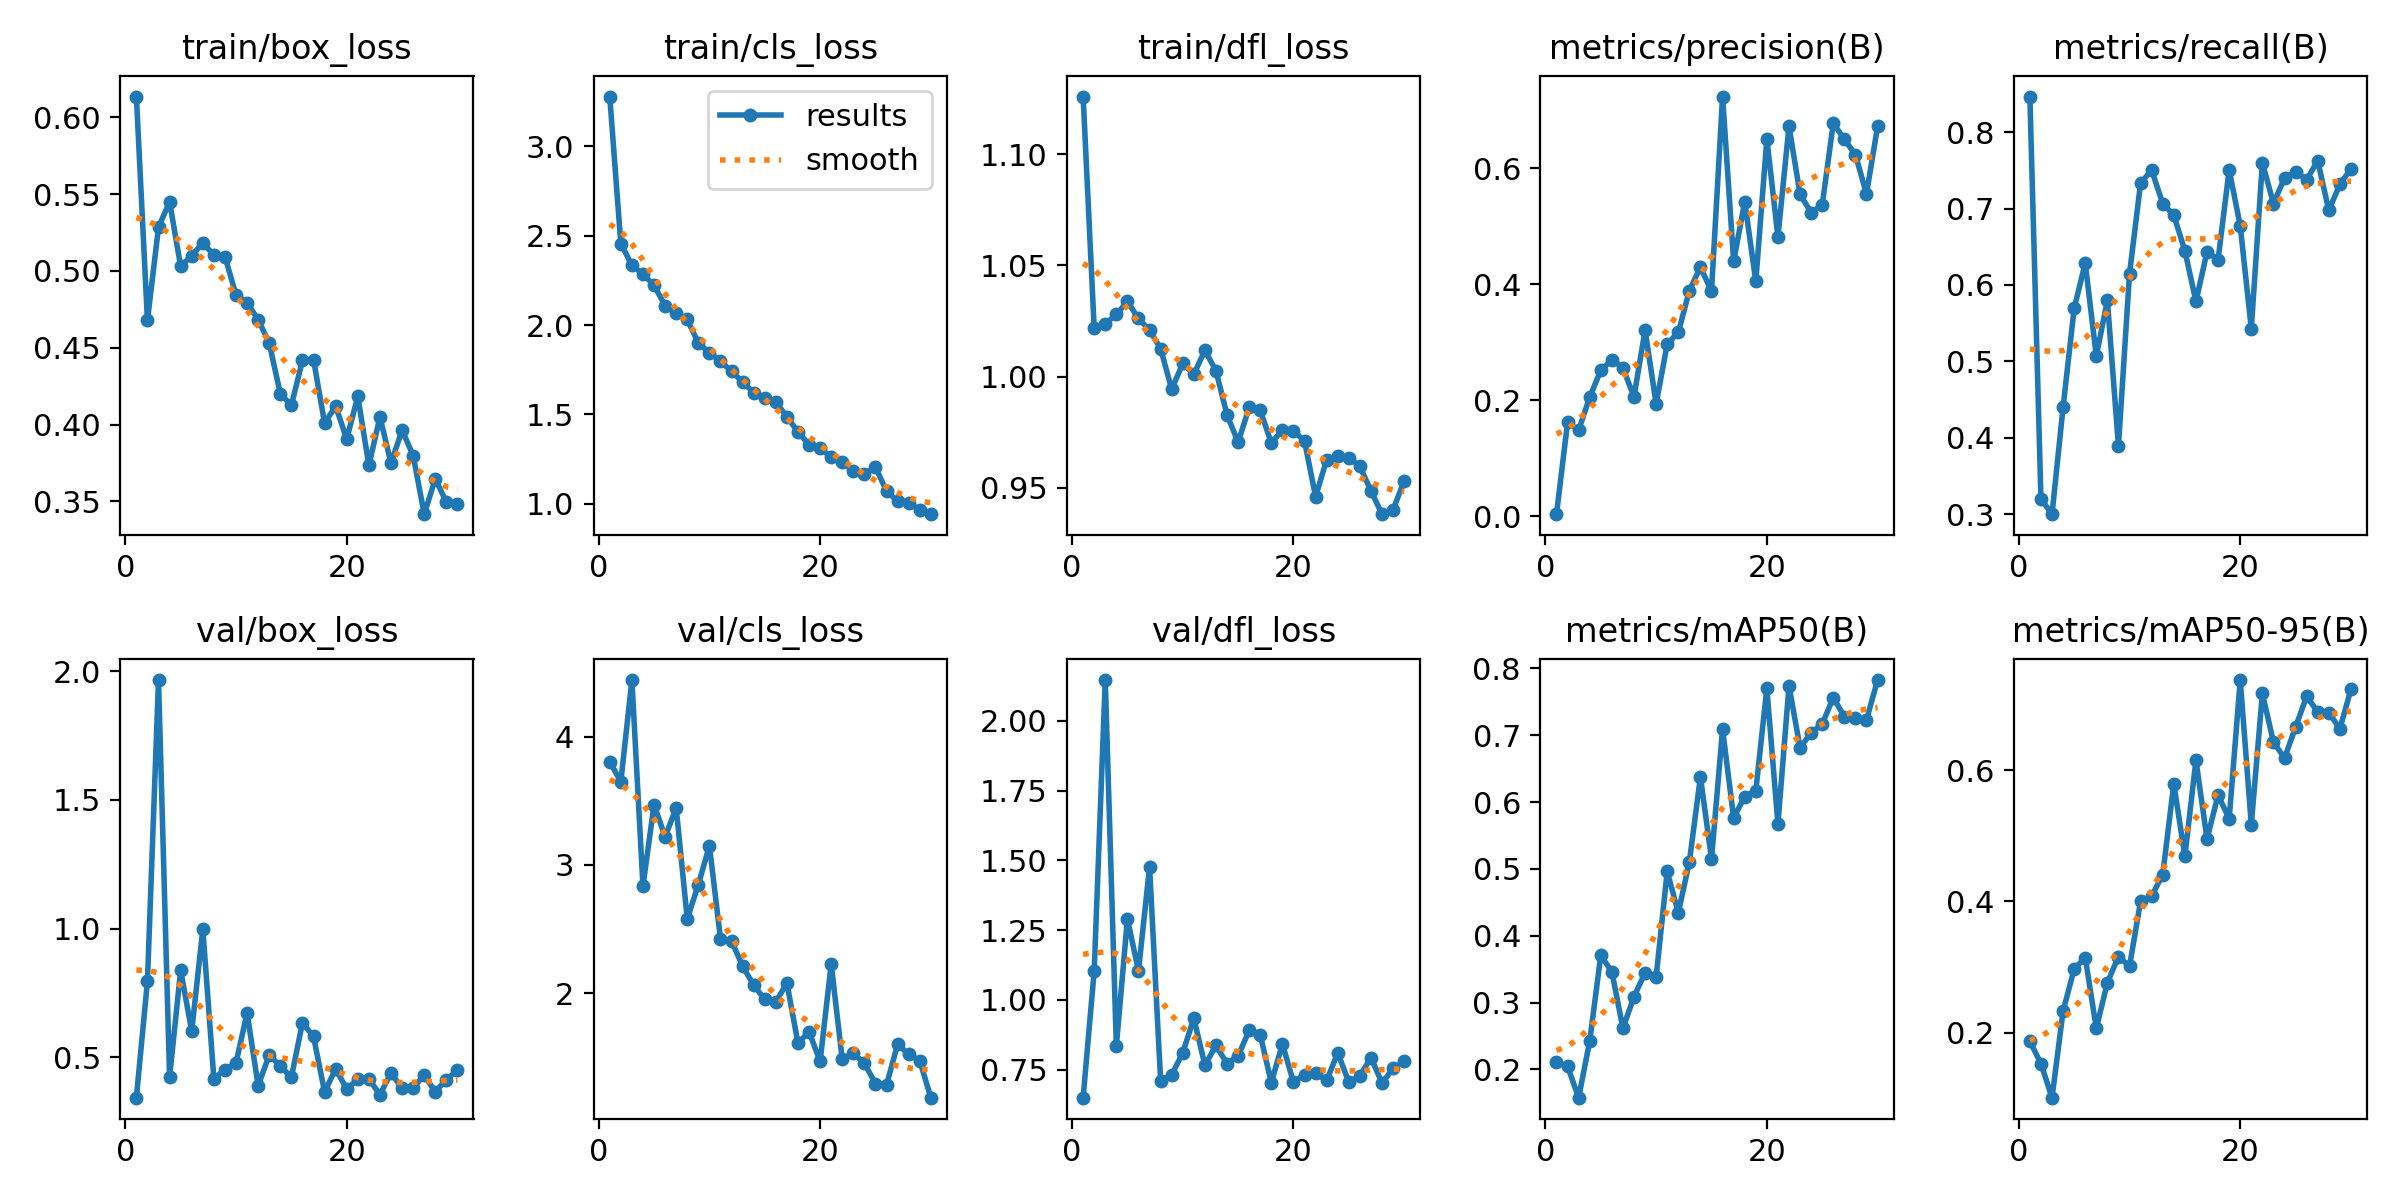

The data file committed next to this chart (first rows):
epoch, time, train/box_loss, train/cls_loss, train/dfl_loss, metrics/precision(B), metrics/recall(B), metrics/mAP50(B), metrics/mAP50-95(B), val/box_loss, val/cls_loss, val/dfl_loss, lr/pg0, lr/pg1, lr/pg2
1, 375.1, 0.6135, 3.279, 1.126, 0.0033, 0.8467, 0.2104, 0.1871, 0.343, 3.805, 0.6501, 0.0002222, 0.0002222, 0.0002222
2, 600.6, 0.4678, 2.456, 1.022, 0.1618, 0.32, 0.2044, 0.1525, 0.7957, 3.649, 1.104, 0.0004465, 0.0004465, 0.0004465
3, 804.4, 0.5284, 2.335, 1.024, 0.148, 0.3, 0.1576, 0.1008, 1.965, 4.441, 2.146, 0.0006615, 0.0006615, 0.0006615
4, 1002, 0.5449, 2.285, 1.028, 0.2051, 0.44, 0.2423, 0.2327, 0.4233, 2.835, 0.8349, 0.0008674, 0.0008674, 0.0008674
5, 1201, 0.503, 2.223, 1.034, 0.2515, 0.5692, 0.3704, 0.2969, 0.8376, 3.47, 1.29, 0.001023, 0.001023, 0.001023
6, 1400, 0.5098, 2.108, 1.026, 0.2695, 0.6288, 0.3461, 0.3144, 0.6016, 3.219, 1.105, 0.001001, 0.001001, 0.001001
7, 1637, 0.5183, 2.065, 1.021, 0.2558, 0.5067, 0.2612, 0.2063, 0.9977, 3.445, 1.476, 0.000979, 0.000979, 0.000979
8, 1862, 0.5103, 2.031, 1.013, 0.2056, 0.58, 0.3088, 0.2761, 0.4163, 2.579, 0.7116, 0.000957, 0.000957, 0.000957
9, 2078, 0.5093, 1.899, 0.9943, 0.3207, 0.3891, 0.3445, 0.3158, 0.4517, 2.845, 0.7315, 0.000935, 0.000935, 0.000935
10, 2276, 0.4842, 1.844, 1.006, 0.1936, 0.6147, 0.3385, 0.3011, 0.4781, 3.151, 0.8109, 0.000913, 0.000913, 0.000913
11, 2473, 0.4793, 1.797, 1.001, 0.2966, 0.7333, 0.4962, 0.4, 0.6724, 2.426, 0.9345, 0.000891, 0.000891, 0.000891
12, 2670, 0.4682, 1.741, 1.012, 0.3167, 0.7504, 0.4344, 0.4079, 0.3894, 2.406, 0.7665, 0.000869, 0.000869, 0.000869
13, 2865, 0.4531, 1.681, 1.003, 0.3888, 0.7065, 0.5102, 0.4408, 0.5088, 2.212, 0.8371, 0.000847, 0.000847, 0.000847
14, 3060, 0.42, 1.622, 0.9827, 0.4296, 0.6913, 0.6377, 0.5792, 0.4652, 2.063, 0.7716, 0.000825, 0.000825, 0.000825
15, 3260, 0.4125, 1.593, 0.9705, 0.3878, 0.6448, 0.5147, 0.4687, 0.4225, 1.951, 0.8004, 0.000803, 0.000803, 0.000803
16, 3448, 0.4417, 1.568, 0.9861, 0.7237, 0.5785, 0.7091, 0.6151, 0.6338, 1.93, 0.8908, 0.000781, 0.000781, 0.000781
17, 3658, 0.4423, 1.488, 0.9847, 0.4392, 0.6434, 0.5762, 0.495, 0.5808, 2.079, 0.8742, 0.000759, 0.000759, 0.000759
18, 3849, 0.4009, 1.4, 0.9701, 0.5425, 0.6333, 0.6082, 0.5622, 0.3654, 1.611, 0.7041, 0.000737, 0.000737, 0.000737
19, 4043, 0.412, 1.331, 0.9759, 0.405, 0.7508, 0.6166, 0.5258, 0.4549, 1.699, 0.843, 0.000715, 0.000715, 0.000715
20, 4248, 0.3905, 1.311, 0.9757, 0.6508, 0.6774, 0.7703, 0.7373, 0.3761, 1.469, 0.7049, 0.000693, 0.000693, 0.000693
21, 4434, 0.4183, 1.26, 0.9709, 0.4814, 0.5429, 0.567, 0.517, 0.4147, 2.227, 0.7328, 0.000671, 0.000671, 0.000671
22, 4631, 0.3734, 1.233, 0.9459, 0.6726, 0.76, 0.7738, 0.7169, 0.4167, 1.484, 0.7375, 0.000649, 0.000649, 0.000649
23, 4825, 0.4048, 1.184, 0.9626, 0.555, 0.7067, 0.6812, 0.6428, 0.3537, 1.53, 0.7117, 0.000627, 0.000627, 0.000627
24, 5013, 0.3748, 1.168, 0.9644, 0.5235, 0.74, 0.7036, 0.6184, 0.4404, 1.454, 0.8107, 0.0006051, 0.0006051, 0.0006051
25, 5212, 0.3964, 1.204, 0.9635, 0.5367, 0.7485, 0.7167, 0.6656, 0.3787, 1.295, 0.7051, 0.0005831, 0.0005831, 0.0005831
26, 5408, 0.3798, 1.071, 0.9595, 0.6778, 0.7378, 0.7564, 0.7126, 0.3825, 1.285, 0.7283, 0.0005611, 0.0005611, 0.0005611
27, 5608, 0.3417, 1.013, 0.9485, 0.6499, 0.7627, 0.7277, 0.6885, 0.4296, 1.602, 0.7936, 0.0005391, 0.0005391, 0.0005391
28, 5799, 0.3646, 1.006, 0.938, 0.6233, 0.6976, 0.7264, 0.6875, 0.3662, 1.524, 0.7021, 0.0005171, 0.0005171, 0.0005171
29, 5989, 0.3496, 0.9646, 0.9401, 0.5557, 0.7319, 0.7229, 0.6632, 0.4132, 1.474, 0.7552, 0.0004951, 0.0004951, 0.0004951
30, 6175, 0.3485, 0.9414, 0.953, 0.6722, 0.7519, 0.7826, 0.7232, 0.4488, 1.186, 0.7807, 0.0004731, 0.0004731, 0.0004731
